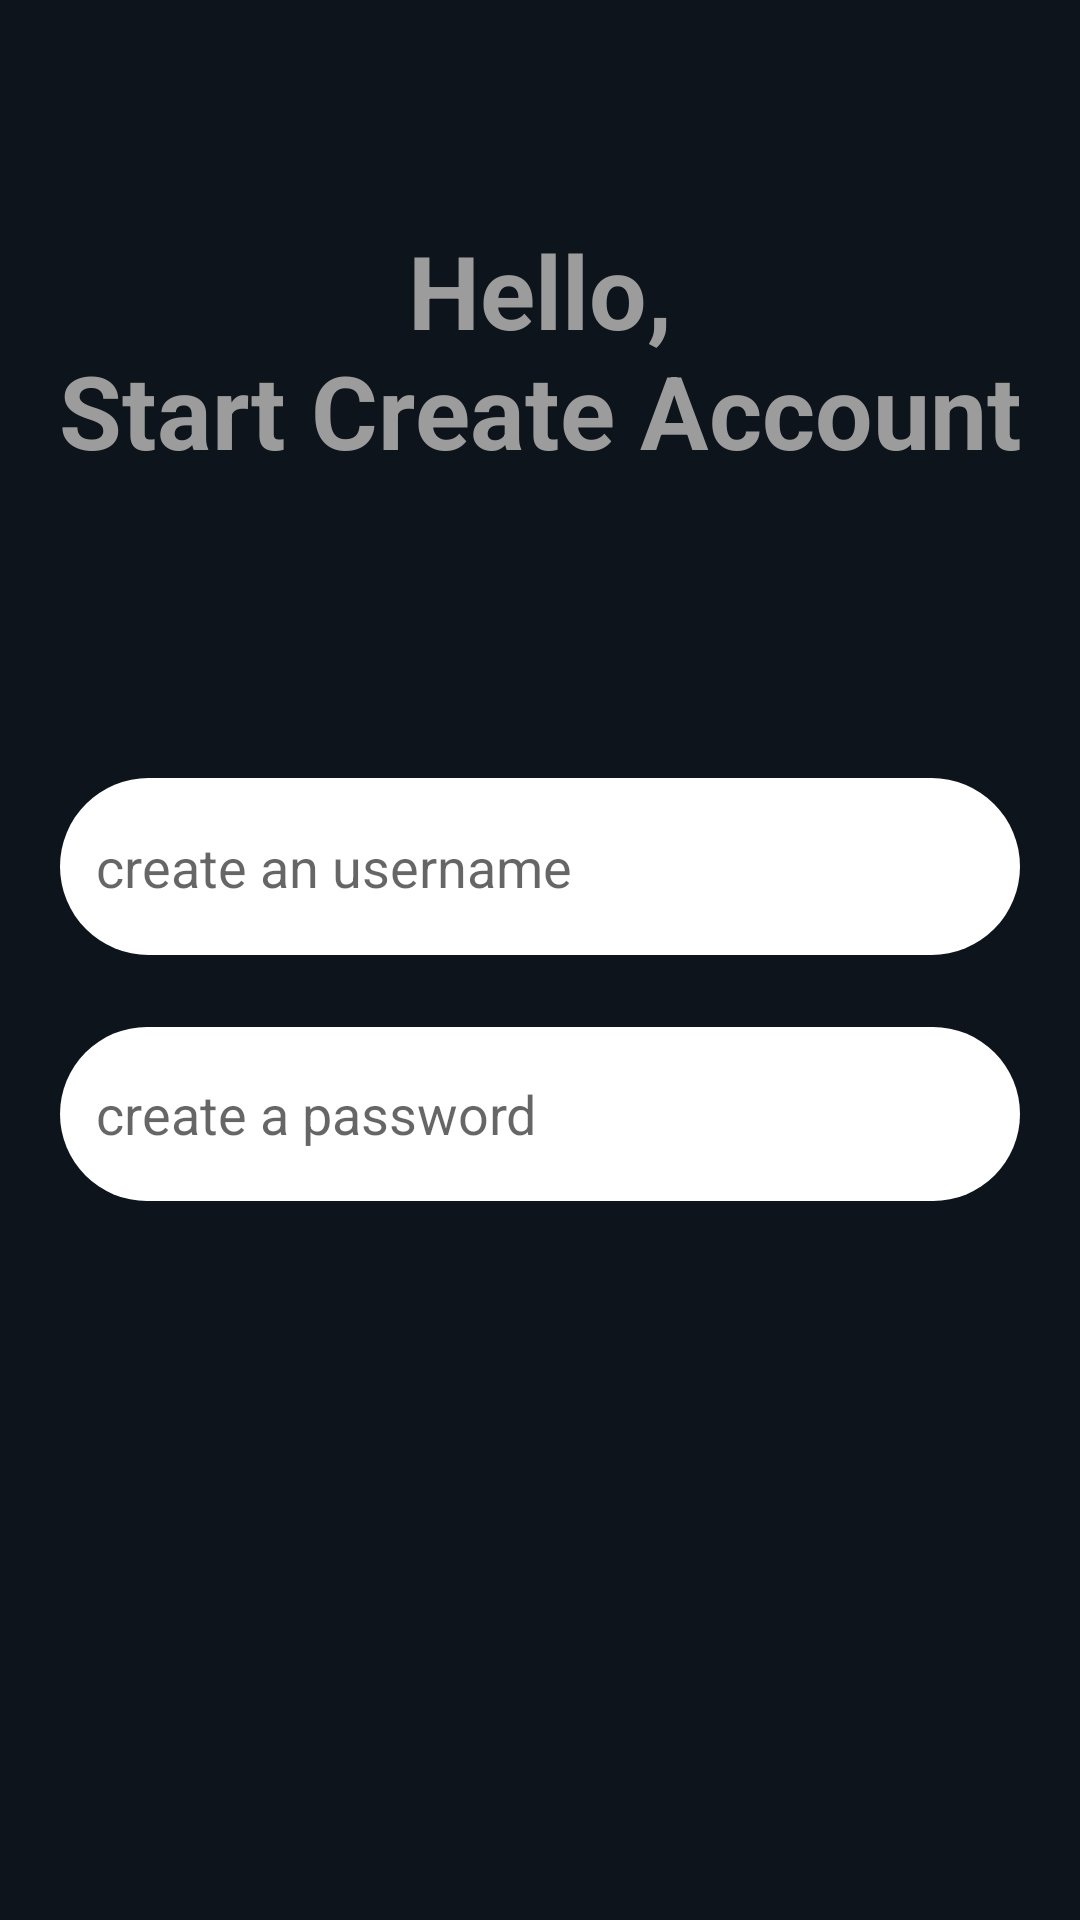

Produce the Android XML layout that renders to this screen, including the resource entries it uses.
<!-- AndroidManifest.xml: application theme Theme.ExampleSqlite -->
<!-- res/layout/activity_main.xml -->
<?xml version="1.0" encoding="utf-8"?>
<androidx.constraintlayout.widget.ConstraintLayout xmlns:android="http://schemas.android.com/apk/res/android"
    xmlns:app="http://schemas.android.com/apk/res-auto"
    xmlns:tools="http://schemas.android.com/tools"
    android:layout_width="match_parent"
    android:layout_height="match_parent"
    android:background="#0E141B"
    tools:context=".MainActivity">

    <TextView
        android:id="@+id/textView"
        android:layout_width="wrap_content"
        android:layout_height="wrap_content"
        android:layout_marginTop="74dp"
        android:text="Hello,                                             Start Create Account"
        android:textAlignment="center"
        android:textColor="#9C9C9C"
        android:textSize="34sp"
        android:textStyle="bold"
        app:layout_constraintEnd_toEndOf="parent"
        app:layout_constraintHorizontal_bias="1.0"
        app:layout_constraintStart_toStartOf="parent"
        app:layout_constraintTop_toTopOf="parent" />

    <EditText
        android:id="@+id/editTextUsername"
        android:layout_width="320dp"
        android:layout_height="59dp"
        android:layout_marginStart="32dp"
        android:layout_marginTop="100dp"
        android:layout_marginEnd="32dp"
        android:background="@drawable/edittextbackground"
        android:ems="10"
        android:hint="create an username"
        android:inputType="textPersonName"
        android:padding="12dp"
        android:textColor="#000000"
        app:layout_constraintEnd_toEndOf="parent"
        app:layout_constraintHorizontal_bias="0.5"
        app:layout_constraintStart_toStartOf="parent"
        app:layout_constraintTop_toBottomOf="@+id/textView" />

    <EditText
        android:id="@+id/editTextPassword"
        android:layout_width="320dp"
        android:layout_height="58dp"
        android:layout_marginStart="32dp"
        android:layout_marginTop="24dp"
        android:layout_marginEnd="32dp"
        android:background="@drawable/edittextbackground"
        android:ems="10"
        android:hint="create a password"
        android:inputType="textPersonName"
        android:padding="12dp"
        android:textColor="#000000"
        app:layout_constraintEnd_toEndOf="parent"
        app:layout_constraintHorizontal_bias="0.5"
        app:layout_constraintStart_toStartOf="parent"
        app:layout_constraintTop_toBottomOf="@+id/editTextUsername" />

    <Button
        android:id="@+id/buttonSignup"
        android:layout_width="139dp"
        android:layout_height="49dp"
        android:layout_marginTop="56dp"
        android:layout_marginBottom="291dp"
        android:background="@drawable/buttonbackground"
        android:onClick="signUp"
        android:text="Sıng up"
        android:textColor="#0B0A0A"
        android:textSize="20sp"
        android:textStyle="bold"
        app:layout_constraintBottom_toBottomOf="parent"
        app:layout_constraintEnd_toEndOf="parent"
        app:layout_constraintHorizontal_bias="0.5"
        app:layout_constraintStart_toStartOf="parent"
        app:layout_constraintTop_toBottomOf="@+id/editTextPassword" />
</androidx.constraintlayout.widget.ConstraintLayout>
<!-- resources referenced by this layout -->
<resources>
  <!-- drawable buttonbackground (drawable) -->
  <?xml version="1.0" encoding="utf-8"?>
  <shape xmlns:android="http://schemas.android.com/apk/res/android">
  <solid android:color="#FF52565E"></solid>
      <corners android:radius="30dp"></corners>
  </shape>
  <!-- drawable edittextbackground (drawable) -->
  <?xml version="1.0" encoding="utf-8"?>
  <shape xmlns:android="http://schemas.android.com/apk/res/android">
  <solid android:color="@color/white"></solid>
    <corners android:radius="30dp"></corners>
  </shape>
  <style name="Theme.ExampleSqlite" parent="Theme.MaterialComponents.DayNight.NoActionBar">
          
          <item name="colorPrimary">@color/purple_500</item>
          <item name="colorPrimaryVariant">@color/purple_700</item>
          <item name="colorOnPrimary">@color/white</item>
          
          <item name="colorSecondary">@color/teal_200</item>
          <item name="colorSecondaryVariant">@color/teal_700</item>
          <item name="colorOnSecondary">@color/black</item>
          
          <item name="android:statusBarColor">?attr/colorPrimaryVariant</item>
          
      </style>
  <color name="white">#FFFFFFFF</color>
  <color name="purple_500">#FF52565E</color>
  <color name="purple_700">#FF0E141B</color>
  <color name="teal_200">#FF03DAC5</color>
  <color name="teal_700">#FF018786</color>
  <color name="black">#FF000000</color>
</resources>
